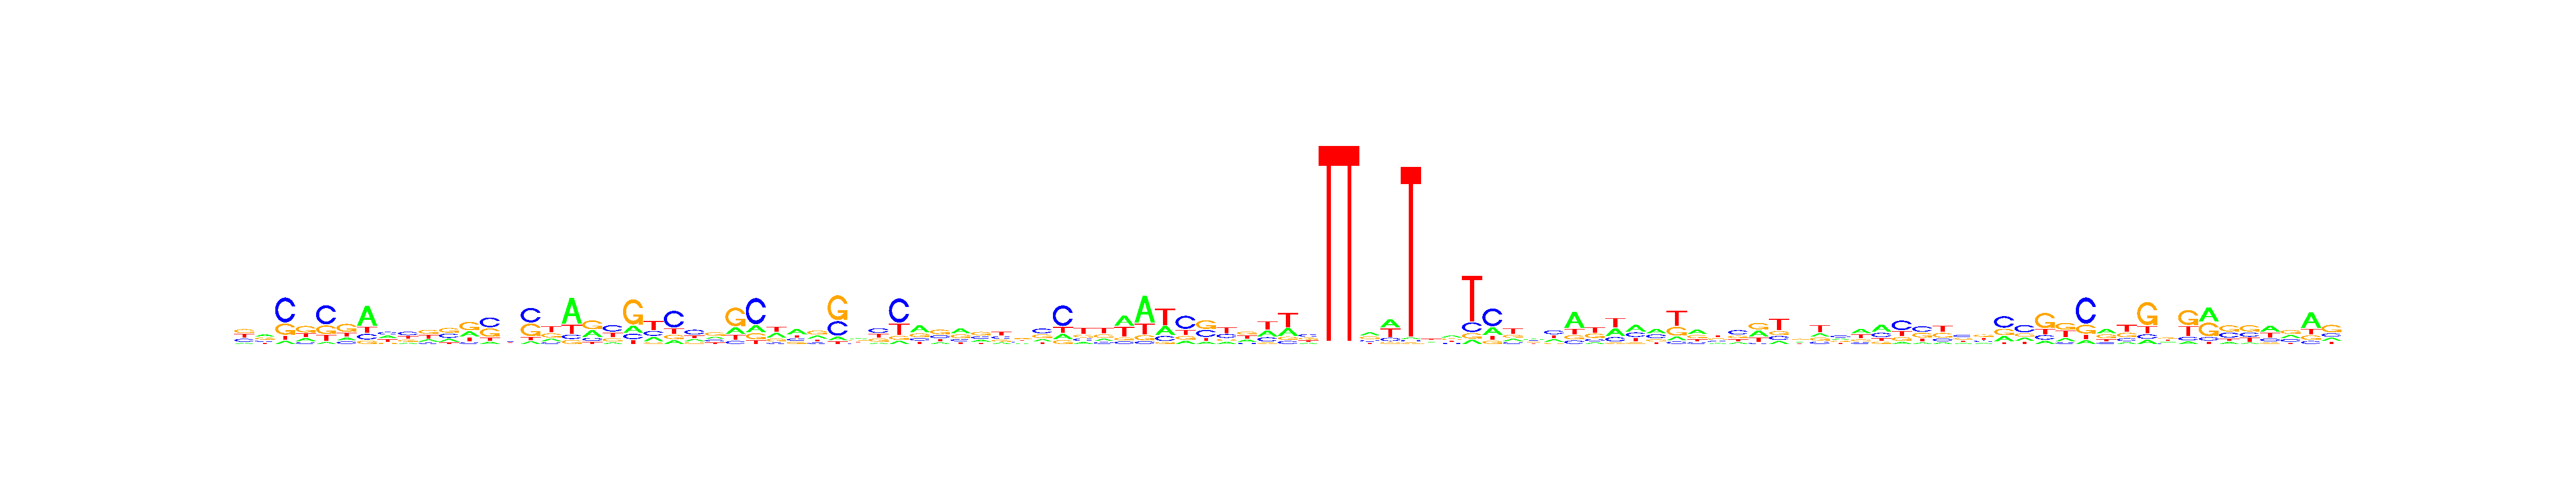

Values plotted in this chart, from the file beside it:
, V1, V2, V3, V4, V5, V6, V7, V8, V9, V10, V11, V12, V13, V14, V15, V16, V17, V18, V19, V20, V21, V22, V23
A, 0.09439, 0.3413, 0.07261, 0.2105, 0.05281, 0.1584, 0.5763, 0.2989, 0.1333, 0.1982, 0.2086, 0.2693, 0.09651, 0.2197, 0.08021, 0.1762, 0.6038, 0.3226, 0.09557, 0.175, 0.2257, 0.1262, 0.1975
C, 0.2598, 0.1745, 0.5762, 0.1166, 0.5366, 0.153, 0.1578, 0.299, 0.374, 0.1203, 0.3254, 0.08879, 0.4198, 0.2712, 0.4416, 0.1191, 0.09976, 0.1507, 0.4053, 0.1268, 0.2458, 0.5547, 0.4278
G, 0.3233, 0.3107, 0.2591, 0.4385, 0.2434, 0.4717, 0.09643, 0.1079, 0.2101, 0.3666, 0.3632, 0.4419, 0.357, 0.2775, 0.3852, 0.2839, 0.09202, 0.429, 0.2021, 0.6063, 0.08118, 0.1424, 0.1592
T, 0.3224, 0.1734, 0.09209, 0.2345, 0.1672, 0.2169, 0.1695, 0.2943, 0.2826, 0.3149, 0.1028, 0.2, 0.1267, 0.2317, 0.09301, 0.4208, 0.2045, 0.09773, 0.297, 0.09193, 0.4473, 0.1767, 0.2156
